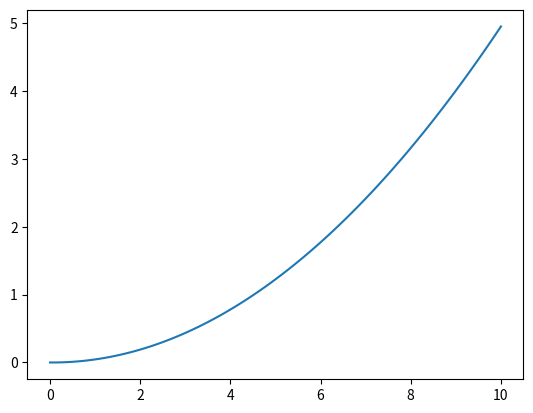

Here is the Python script that generated this plot:
import abc
from abc import abstractmethod

LINEAR = "linear"


class Integrator:
    def __init__(self, start=0):
        self._value = start

    @property
    def value(self):
        return self._value

    def reset(self, start):
        self._value = start

    @abstractmethod
    def integrate(self, dx, dt):
        pass


class LinearIntegrator(Integrator):
    def integrate(self, dx, dt):
        self._value += dx * dt


class IntegratorFactory:
    @staticmethod
    def create(type: str, start=0) -> Integrator:
        if type.lower() == LINEAR:
            return LinearIntegrator(start)

        return None


if __name__ == "__main__":
    from matplotlib import pyplot as plt

    def dx(t):
        return 0.1*t

    dt = 0.1 # second

    times = [0]
    values = [0]

    integrator = IntegratorFactory.create(LINEAR, values[0])

    for i in range(100):
        times.append(times[i] + dt)
        integrator.integrate(dx(times[i]), dt)
        values.append(integrator.value)

    plt.plot(times, values)
    plt.show()
